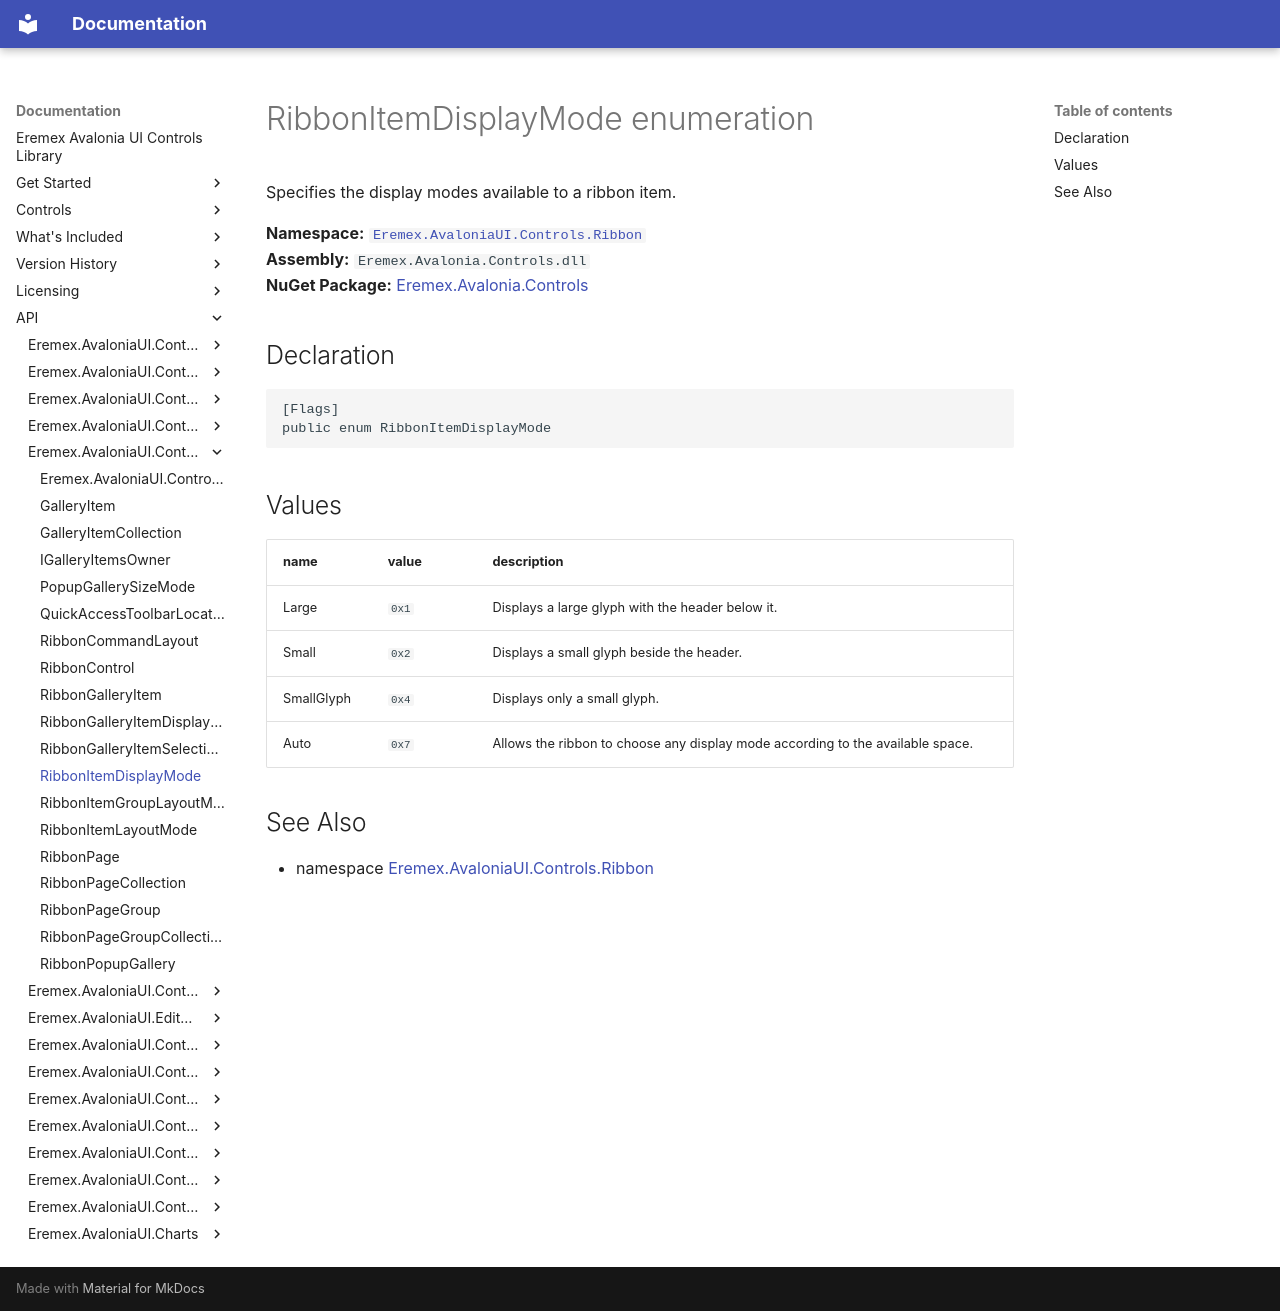

repository: Eremex/controls-doc · page: API/Eremex.AvaloniaUI.Controls.Ribbon/RibbonItemDisplayMode/index.html · generator: mkdocs

# RibbonItemDisplayMode enumeration

Specifies the display modes available to a ribbon item.

**Namespace:** [`Eremex.AvaloniaUI.Controls.Ribbon`](./index.md)  
**Assembly:** `Eremex.Avalonia.Controls.dll`  
**NuGet Package:** [Eremex.Avalonia.Controls](https://www.nuget.org/packages/Eremex.Avalonia.Controls)

## Declaration

```csharp
[Flags]
public enum RibbonItemDisplayMode
```

## Values

| name | value | description |
| --- | --- | --- |
| Large | `0x1` | Displays a large glyph with the header below it. |
| Small | `0x2` | Displays a small glyph beside the header. |
| SmallGlyph | `0x4` | Displays only a small glyph. |
| Auto | `0x7` | Allows the ribbon to choose any display mode according to the available space. |

## See Also

* namespace [Eremex.AvaloniaUI.Controls.Ribbon](./index.md)

<!-- DO NOT EDIT: generated by xmldocmd for Eremex.Avalonia.Controls.dll -->
